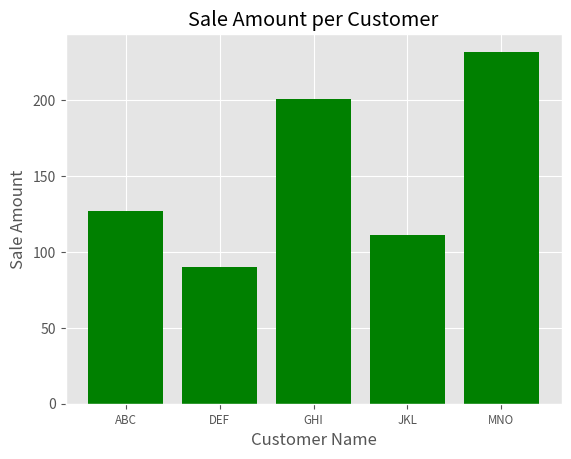

Here is the Python script that generated this plot: (Note: this script raises an exception after producing the figure.)
# -*- coding: utf-8 -*-
"""
Created on Tue Dec 11 14:38:07 2018

@author: kosmo30
"""

#!/usr/bin/env python3
import matplotlib.pyplot as plt
plt.style.use('ggplot')

customers = ['ABC','DEF','GHI','JKL','MNO']
customers_index = range(len(customers))
sale_amounts =[127, 90, 201, 111, 232]

fig = plt.figure()

ax1 = fig.add_subplot(1,1,1)

ax1.bar(customers_index, sale_amounts, align='center', color='green')
ax1.xaxis.set_ticks_position('bottom')
ax1.yaxis.set_ticks_position('left')

plt.xticks(customers_index, customers, rotation=0, fontsize='small')

plt.xlabel('Customer Name')
plt.ylabel('Sale Amount')
plt.title('Sale Amount per Customer')

plt.savefig('./output/01_bar_plot.png', dpi=400, bbox_inches='tight')
plt.show()


